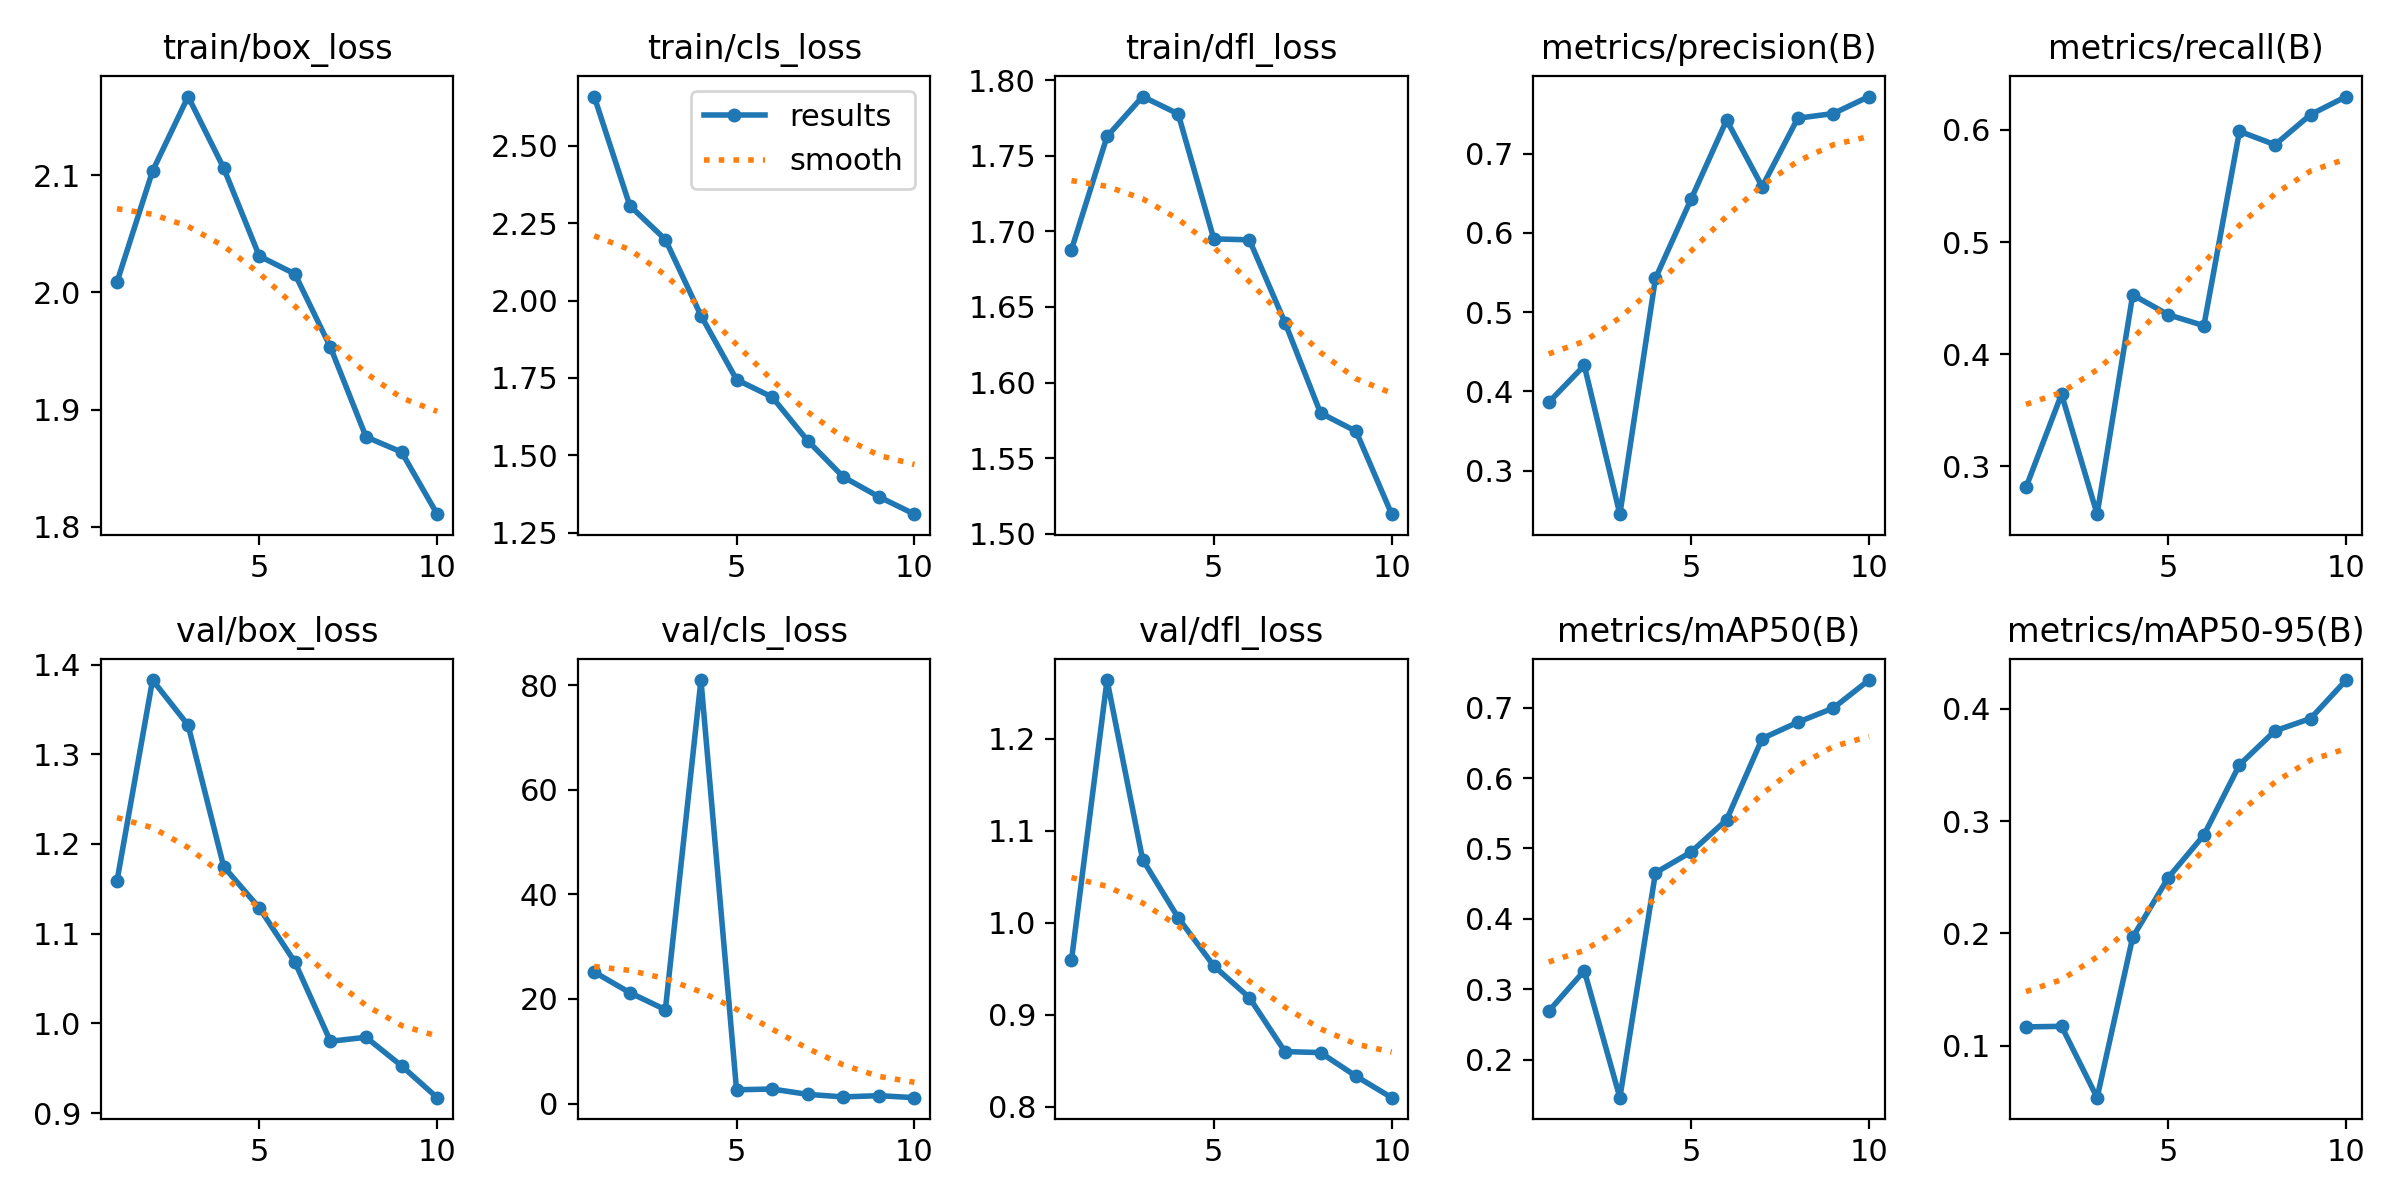

The table this chart was drawn from, first rows:
epoch, time, train/box_loss, train/cls_loss, train/dfl_loss, metrics/precision(B), metrics/recall(B), metrics/mAP50(B), metrics/mAP50-95(B), val/box_loss, val/cls_loss, val/dfl_loss, lr/pg0, lr/pg1, lr/pg2
1, 20.78, 2.009, 2.659, 1.688, 0.3863, 0.2812, 0.2689, 0.1169, 1.159, 25.14, 0.9594, 0.0006596, 0.0006596, 0.0006596
2, 25.23, 2.104, 2.306, 1.763, 0.4329, 0.3643, 0.3264, 0.1175, 1.383, 21.2, 1.264, 0.001195, 0.001195, 0.001195
3, 29.55, 2.167, 2.197, 1.789, 0.2452, 0.2573, 0.1461, 0.05405, 1.332, 17.94, 1.069, 0.001598, 0.001598, 0.001598
4, 33.84, 2.106, 1.951, 1.778, 0.5428, 0.4529, 0.4654, 0.1967, 1.175, 80.95, 1.006, 0.001406, 0.001406, 0.001406
5, 38.13, 2.031, 1.744, 1.695, 0.6426, 0.4352, 0.4949, 0.2497, 1.129, 2.631, 0.9533, 0.001208, 0.001208, 0.001208
6, 42.49, 2.016, 1.688, 1.694, 0.7424, 0.4254, 0.5407, 0.2874, 1.068, 2.78, 0.9188, 0.00101, 0.00101, 0.00101
7, 46.76, 1.953, 1.547, 1.64, 0.6585, 0.5988, 0.6561, 0.3499, 0.98, 1.756, 0.8602, 0.000812, 0.000812, 0.000812
8, 50.94, 1.877, 1.43, 1.58, 0.7448, 0.5868, 0.6793, 0.3802, 0.9845, 1.27, 0.8591, 0.000614, 0.000614, 0.000614
9, 55.2, 1.864, 1.366, 1.568, 0.7507, 0.6137, 0.6994, 0.3911, 0.9526, 1.507, 0.8334, 0.000416, 0.000416, 0.000416
10, 59.41, 1.811, 1.31, 1.513, 0.7722, 0.6298, 0.7392, 0.4253, 0.9172, 1.124, 0.8101, 0.000218, 0.000218, 0.000218
